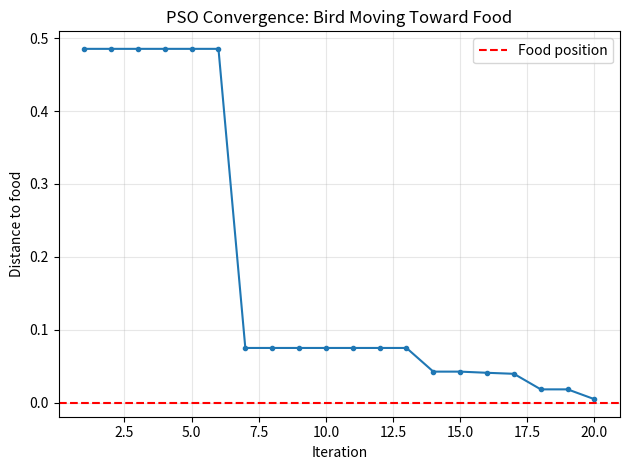

The matplotlib source for this figure: (Note: this script raises an exception after producing the figure.)
# PRACTICAL 11: Particle Swarm Optimization (PSO)
import random
from pathlib import Path
import matplotlib.pyplot as plt
import matplotlib.pyplot as plt

def distance(bird, food):
    return ((bird[0] - food[0]) ** 2 + (bird[1] - food[1]) ** 2) ** 0.5
food = [6, -3]
birds = [[random.uniform(-10, 10), random.uniform(-10, 10)] for _ in range(10)]
velocities = [[0, 0] for _ in birds]
personal_best = [bird[:] for bird in birds]
global_best = min(personal_best, key=lambda bird: sum((bird[i] - food[i]) ** 2 for i in range(2)))
previous_position = global_best[:]
previous_distance = distance(previous_position, food)
distance_history = []
for iteration in range(1, 101):
    for bird_index, bird in enumerate(birds):
        for coordinate in range(2):
            r1, r2 = random.random(), random.random()
            velocities[bird_index][coordinate] = (
                0.5 * velocities[bird_index][coordinate]
                + 1.5 * r1 * (personal_best[bird_index][coordinate] - bird[coordinate])
                + 1.5 * r2 * (global_best[coordinate] - bird[coordinate])
            )
            bird[coordinate] += velocities[bird_index][coordinate]

        score = sum((bird[i] - food[i]) ** 2 for i in range(2))
        best_score = sum((personal_best[bird_index][i] - food[i]) ** 2 for i in range(2))
        if score < best_score:
            personal_best[bird_index] = bird[:]
        if score < sum((global_best[i] - food[i]) ** 2 for i in range(2)):
            global_best = bird[:]

    print(
        f"Iteration {iteration}: position = "
        f"{[round(value, 2) for value in global_best]}, "
        f"distance = {distance(global_best, food):.2f}"
    )
    distance_history.append(distance(global_best, food))

    if distance(global_best, food) < 0.01:
        global_best = food[:]
        break
print("Food position:", food)
print("Previous bird position:", [round(value, 2) for value in previous_position])
print("Previous distance:", round(previous_distance, 2))
print("Iterations used:", iteration)
print("Bird reached:", [round(value, 2) for value in global_best])
print("Final distance:", distance(global_best, food))

plt.plot(range(1, iteration + 1), distance_history, marker="o", markersize=3)
plt.axhline(0, color="red", linestyle="--", label="Food position")
plt.xlabel("Iteration")
plt.ylabel("Distance to food")
plt.title("PSO Convergence: Bird Moving Toward Food")
plt.grid(True, alpha=0.3)
plt.legend()
plt.tight_layout()
plt.savefig(Path(__file__).with_name("pso_convergence.png"), dpi=150)
plt.show()
